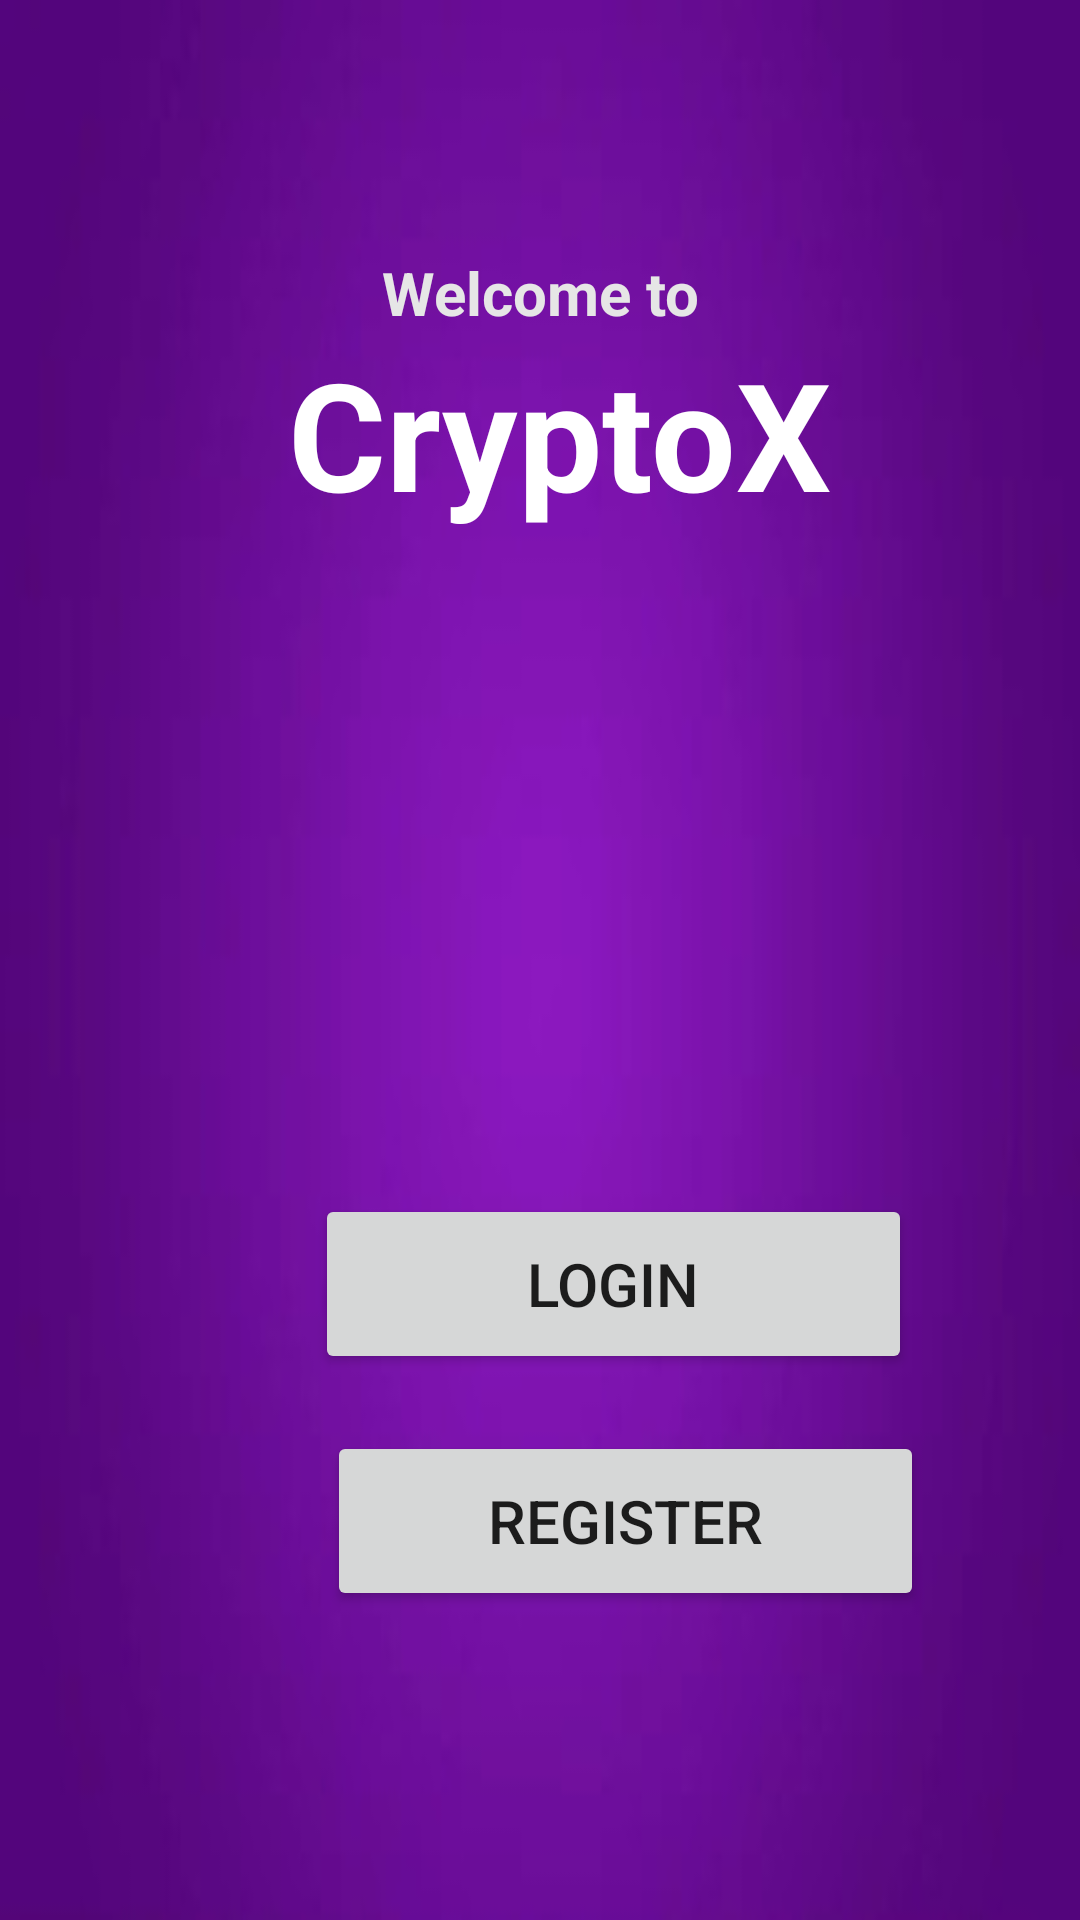

Write the Android layout XML for this screen, with the resource values it uses.
<!-- AndroidManifest.xml: application theme AppTheme -->
<!-- res/layout/activity_main.xml -->
<?xml version="1.0" encoding="utf-8"?>
<RelativeLayout xmlns:android="http://schemas.android.com/apk/res/android"
    xmlns:app="http://schemas.android.com/apk/res-auto"
    xmlns:tools="http://schemas.android.com/tools"
    android:layout_width="match_parent"
    android:layout_height="match_parent"
    android:background="@drawable/bg_image"
    tools:context=".MainActivity">

    <TextView
        android:layout_width="match_parent"
        android:layout_height="wrap_content"
        android:layout_alignParentStart="true"
        android:layout_alignParentTop="true"
        android:layout_marginStart="0dp"
        android:layout_marginTop="84dp"
        android:text="Welcome to"
        android:textAlignment="center"
        android:textStyle="bold"
        android:textColor="#e6e6e6"
        android:textSize="20dp" />

    <TextView
        android:layout_width="match_parent"
        android:layout_height="wrap_content"
        android:layout_alignParentStart="true"
        android:layout_alignParentTop="true"
        android:layout_alignParentEnd="true"
        android:layout_marginStart="7dp"
        android:layout_marginTop="111dp"
        android:layout_marginEnd="-6dp"
        android:text="CryptoX"
        android:textAlignment="center"
        android:textColor="@color/white"
        android:textSize="50dp"
        android:textStyle="bold" />

    <Button
        android:layout_width="199dp"
        android:layout_height="60dp"
        android:layout_alignParentStart="true"
        android:layout_alignParentTop="true"
        android:layout_centerHorizontal="true"
        android:layout_marginStart="105dp"
        android:layout_marginTop="398dp"
        android:text="LOGIN"
        android:textSize="20sp" />

    <Button
        android:layout_width="199dp"
        android:layout_height="60dp"
        android:layout_alignParentStart="true"
        android:layout_alignParentTop="true"
        android:layout_centerHorizontal="true"
        android:layout_marginStart="109dp"
        android:layout_marginTop="477dp"
        android:text="REGISTER"
        android:textSize="20sp" />


</RelativeLayout>
<!-- resources referenced by this layout -->
<resources>
  <color name="white">#FFFFFFFF</color>
  <!-- drawable bg_image: jpg bitmap (drawable, 8913 bytes) -->
</resources>
